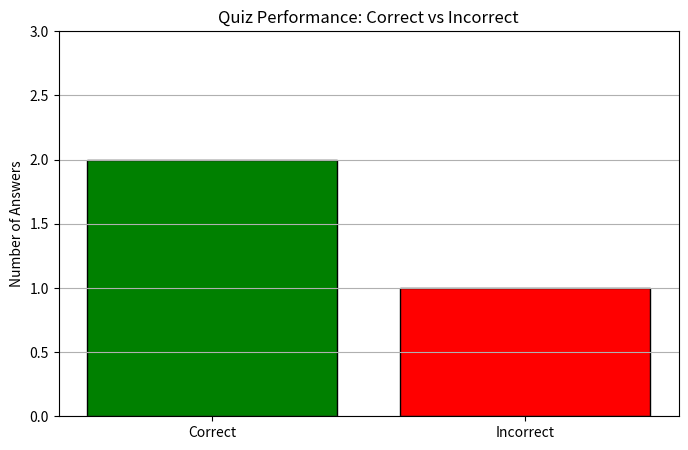

Python code for this plot:

# Performance Tracker: Tracks scores and performance
class PerformanceTracker:
    def __init__(self):
        self.correct_answers = 0
        self.total_questions = 0
        self.difficulty_weights = {"easy": 1, "medium": 2, "hard": 3}
        self.score = 0

    def update_score(self, correct, difficulty):
        self.total_questions += 1
        if correct:
            self.correct_answers += 1
            self.score += self.difficulty_weights[difficulty]

    def get_summary(self):
        return {
            "total_questions": self.total_questions,
            "correct_answers": self.correct_answers,
            "score": self.score
        }



import matplotlib.pyplot as plt

def plot_performance(correct, incorrect):
    # Data
    categories = ['Correct', 'Incorrect']
    values = [correct, incorrect]

    # Create a figure and axis
    fig, ax = plt.subplots(figsize=(8, 5))

    # Create bar plot
    ax.bar(categories, values, color=['green', 'red'], edgecolor='black')

    # Customize the plot
    ax.set_title('Quiz Performance: Correct vs Incorrect')
    ax.set_ylabel('Number of Answers')
    ax.set_ylim(0, max(values) + 1)  # Set y-axis limit for better visibility

    # Display the plot
    plt.grid(axis='y')  # Add grid lines for better readability
    plt.show()



# Simulate using the PerformanceTracker
tracker = PerformanceTracker()

# Update tracker with some simulated answers
tracker.update_score(correct=True, difficulty="easy")
tracker.update_score(correct=False, difficulty="medium")
tracker.update_score(correct=True, difficulty="hard")

# Display summary
summary = tracker.get_summary()
print("Performance Summary:")
print(summary)

# Plot performance
correct_answers = summary['correct_answers']
incorrect_answers = summary['total_questions'] - correct_answers
plot_performance(correct_answers, incorrect_answers)
